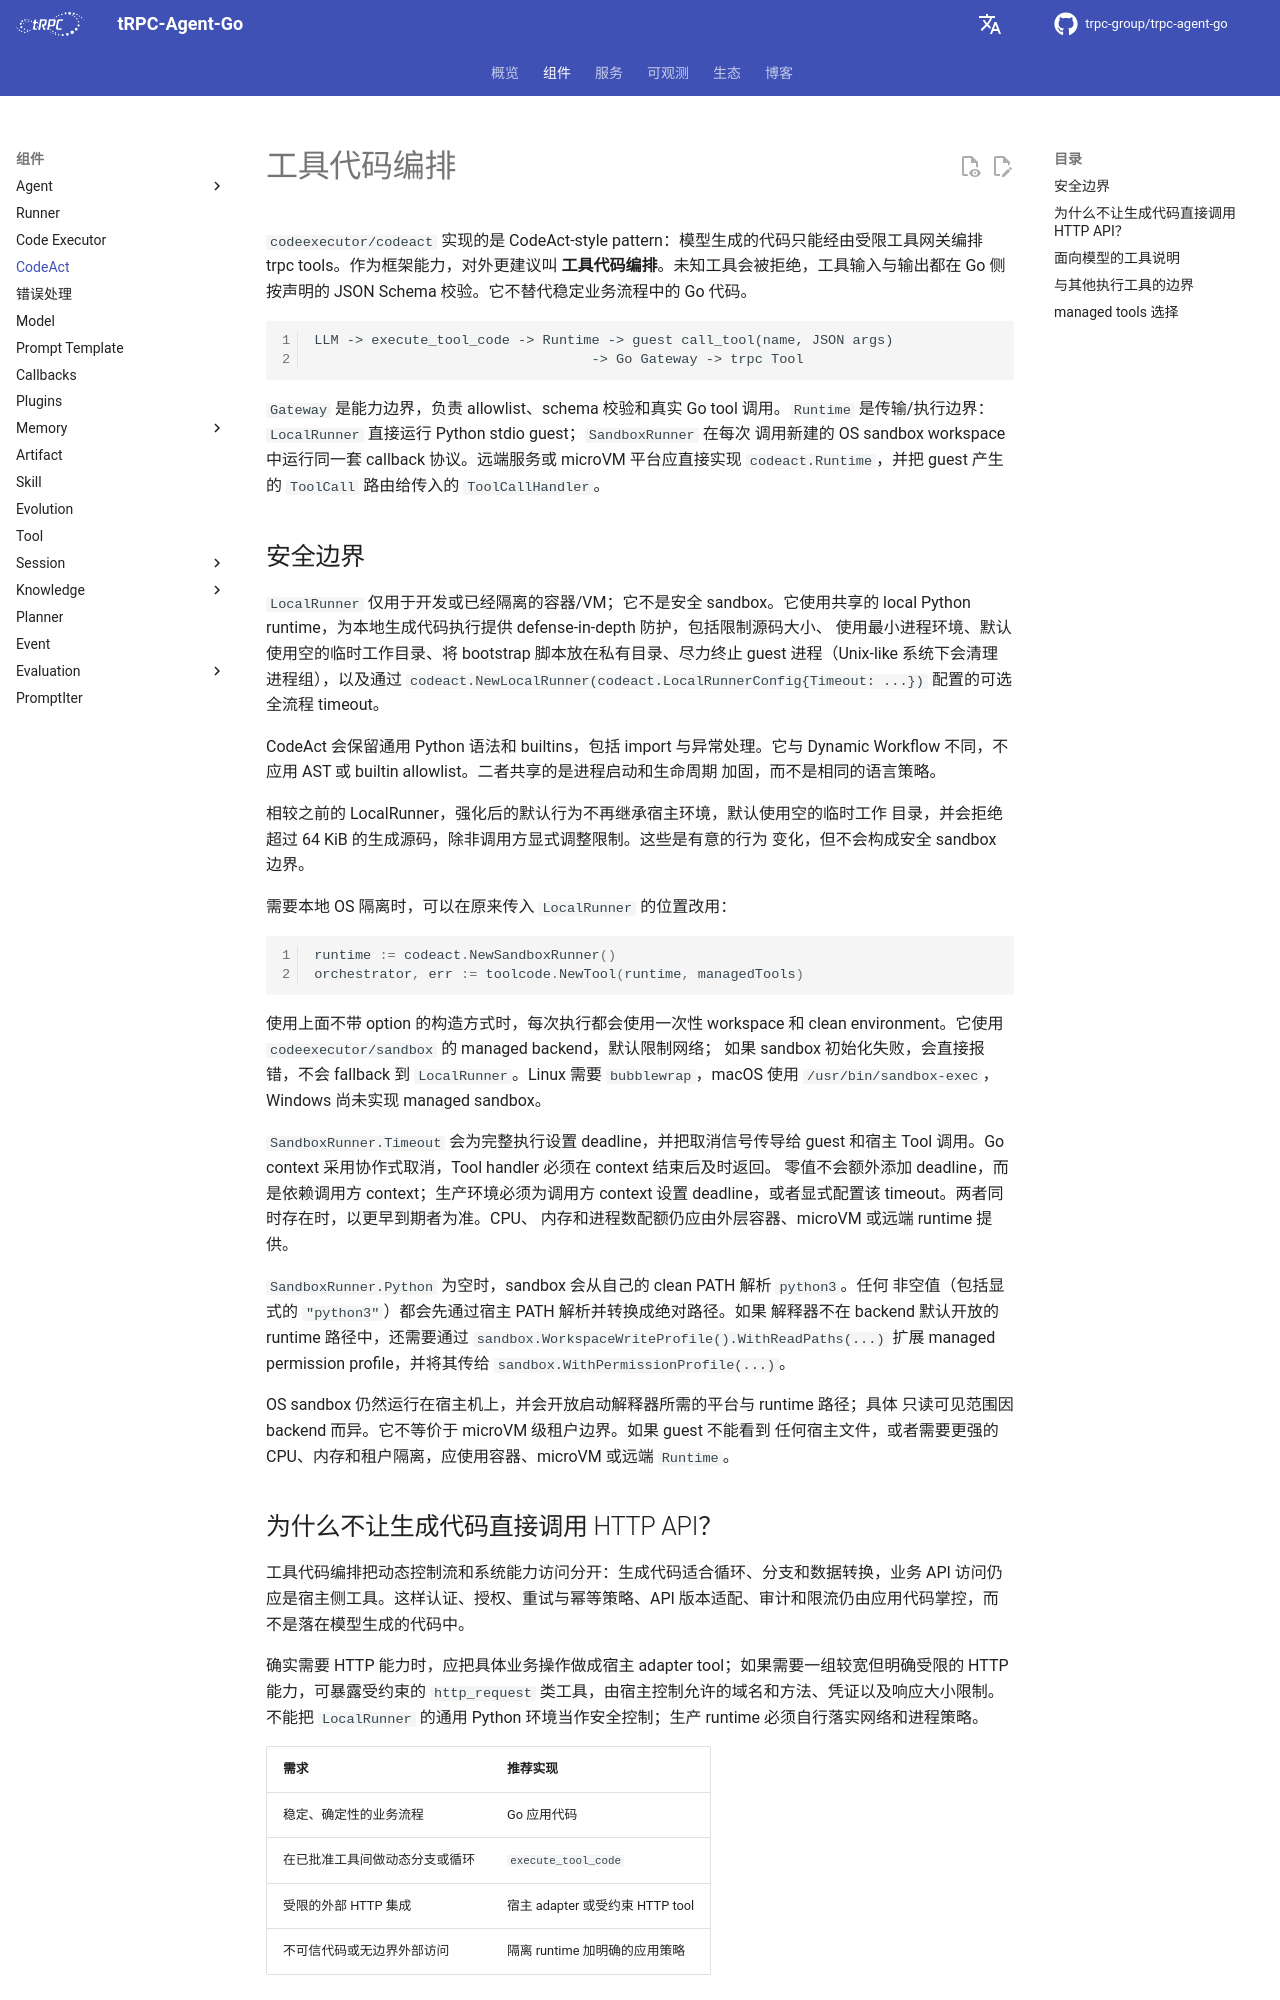

repository: trpc-group/trpc-agent-go · page: zh/codeact/index.html · generator: mkdocs

# 工具代码编排

`codeexecutor/codeact` 实现的是 CodeAct-style pattern：模型生成的代码只能经由受限工具网关编排 trpc tools。作为框架能力，对外更建议叫 **工具代码编排**。未知工具会被拒绝，工具输入与输出都在 Go 侧按声明的 JSON Schema 校验。它不替代稳定业务流程中的 Go 代码。

```text
LLM -> execute_tool_code -> Runtime -> guest call_tool(name, JSON args)
                                  -> Go Gateway -> trpc Tool
```

`Gateway` 是能力边界，负责 allowlist、schema 校验和真实 Go tool 调用。`Runtime`
是传输/执行边界：`LocalRunner` 直接运行 Python stdio guest；`SandboxRunner` 在每次
调用新建的 OS sandbox workspace 中运行同一套 callback 协议。远端服务或 microVM
平台应直接实现 `codeact.Runtime`，并把 guest 产生的 `ToolCall` 路由给传入的
`ToolCallHandler`。

## 安全边界

`LocalRunner` 仅用于开发或已经隔离的容器/VM；它不是安全 sandbox。它使用共享的
local Python runtime，为本地生成代码执行提供 defense-in-depth 防护，包括限制源码大小、
使用最小进程环境、默认使用空的临时工作目录、将 bootstrap 脚本放在私有目录、尽力终止
guest 进程（Unix-like 系统下会清理进程组），以及通过
`codeact.NewLocalRunner(codeact.LocalRunnerConfig{Timeout: ...})` 配置的可选全流程 timeout。

CodeAct 会保留通用 Python 语法和 builtins，包括 import 与异常处理。它与 Dynamic
Workflow 不同，不应用 AST 或 builtin allowlist。二者共享的是进程启动和生命周期
加固，而不是相同的语言策略。

相较之前的 LocalRunner，强化后的默认行为不再继承宿主环境，默认使用空的临时工作
目录，并会拒绝超过 64 KiB 的生成源码，除非调用方显式调整限制。这些是有意的行为
变化，但不会构成安全 sandbox 边界。

需要本地 OS 隔离时，可以在原来传入 `LocalRunner` 的位置改用：

```go
runtime := codeact.NewSandboxRunner()
orchestrator, err := toolcode.NewTool(runtime, managedTools)
```

使用上面不带 option 的构造方式时，每次执行都会使用一次性 workspace 和 clean
environment。它使用 `codeexecutor/sandbox` 的 managed backend，默认限制网络；
如果 sandbox 初始化失败，会直接报错，不会 fallback 到 `LocalRunner`。Linux 需要
`bubblewrap`，macOS 使用 `/usr/bin/sandbox-exec`，Windows 尚未实现 managed
sandbox。

`SandboxRunner.Timeout` 会为完整执行设置 deadline，并把取消信号传导给 guest 和宿主
Tool 调用。Go context 采用协作式取消，Tool handler 必须在 context 结束后及时返回。
零值不会额外添加 deadline，而是依赖调用方 context；生产环境必须为调用方 context
设置 deadline，或者显式配置该 timeout。两者同时存在时，以更早到期者为准。CPU、
内存和进程数配额仍应由外层容器、microVM 或远端 runtime 提供。

`SandboxRunner.Python` 为空时，sandbox 会从自己的 clean PATH 解析 `python3`。任何
非空值（包括显式的 `"python3"`）都会先通过宿主 PATH 解析并转换成绝对路径。如果
解释器不在 backend 默认开放的 runtime 路径中，还需要通过
`sandbox.WorkspaceWriteProfile().WithReadPaths(...)` 扩展 managed permission
profile，并将其传给 `sandbox.WithPermissionProfile(...)`。

OS sandbox 仍然运行在宿主机上，并会开放启动解释器所需的平台与 runtime 路径；具体
只读可见范围因 backend 而异。它不等价于 microVM 级租户边界。如果 guest 不能看到
任何宿主文件，或者需要更强的 CPU、内存和租户隔离，应使用容器、microVM 或远端
`Runtime`。
